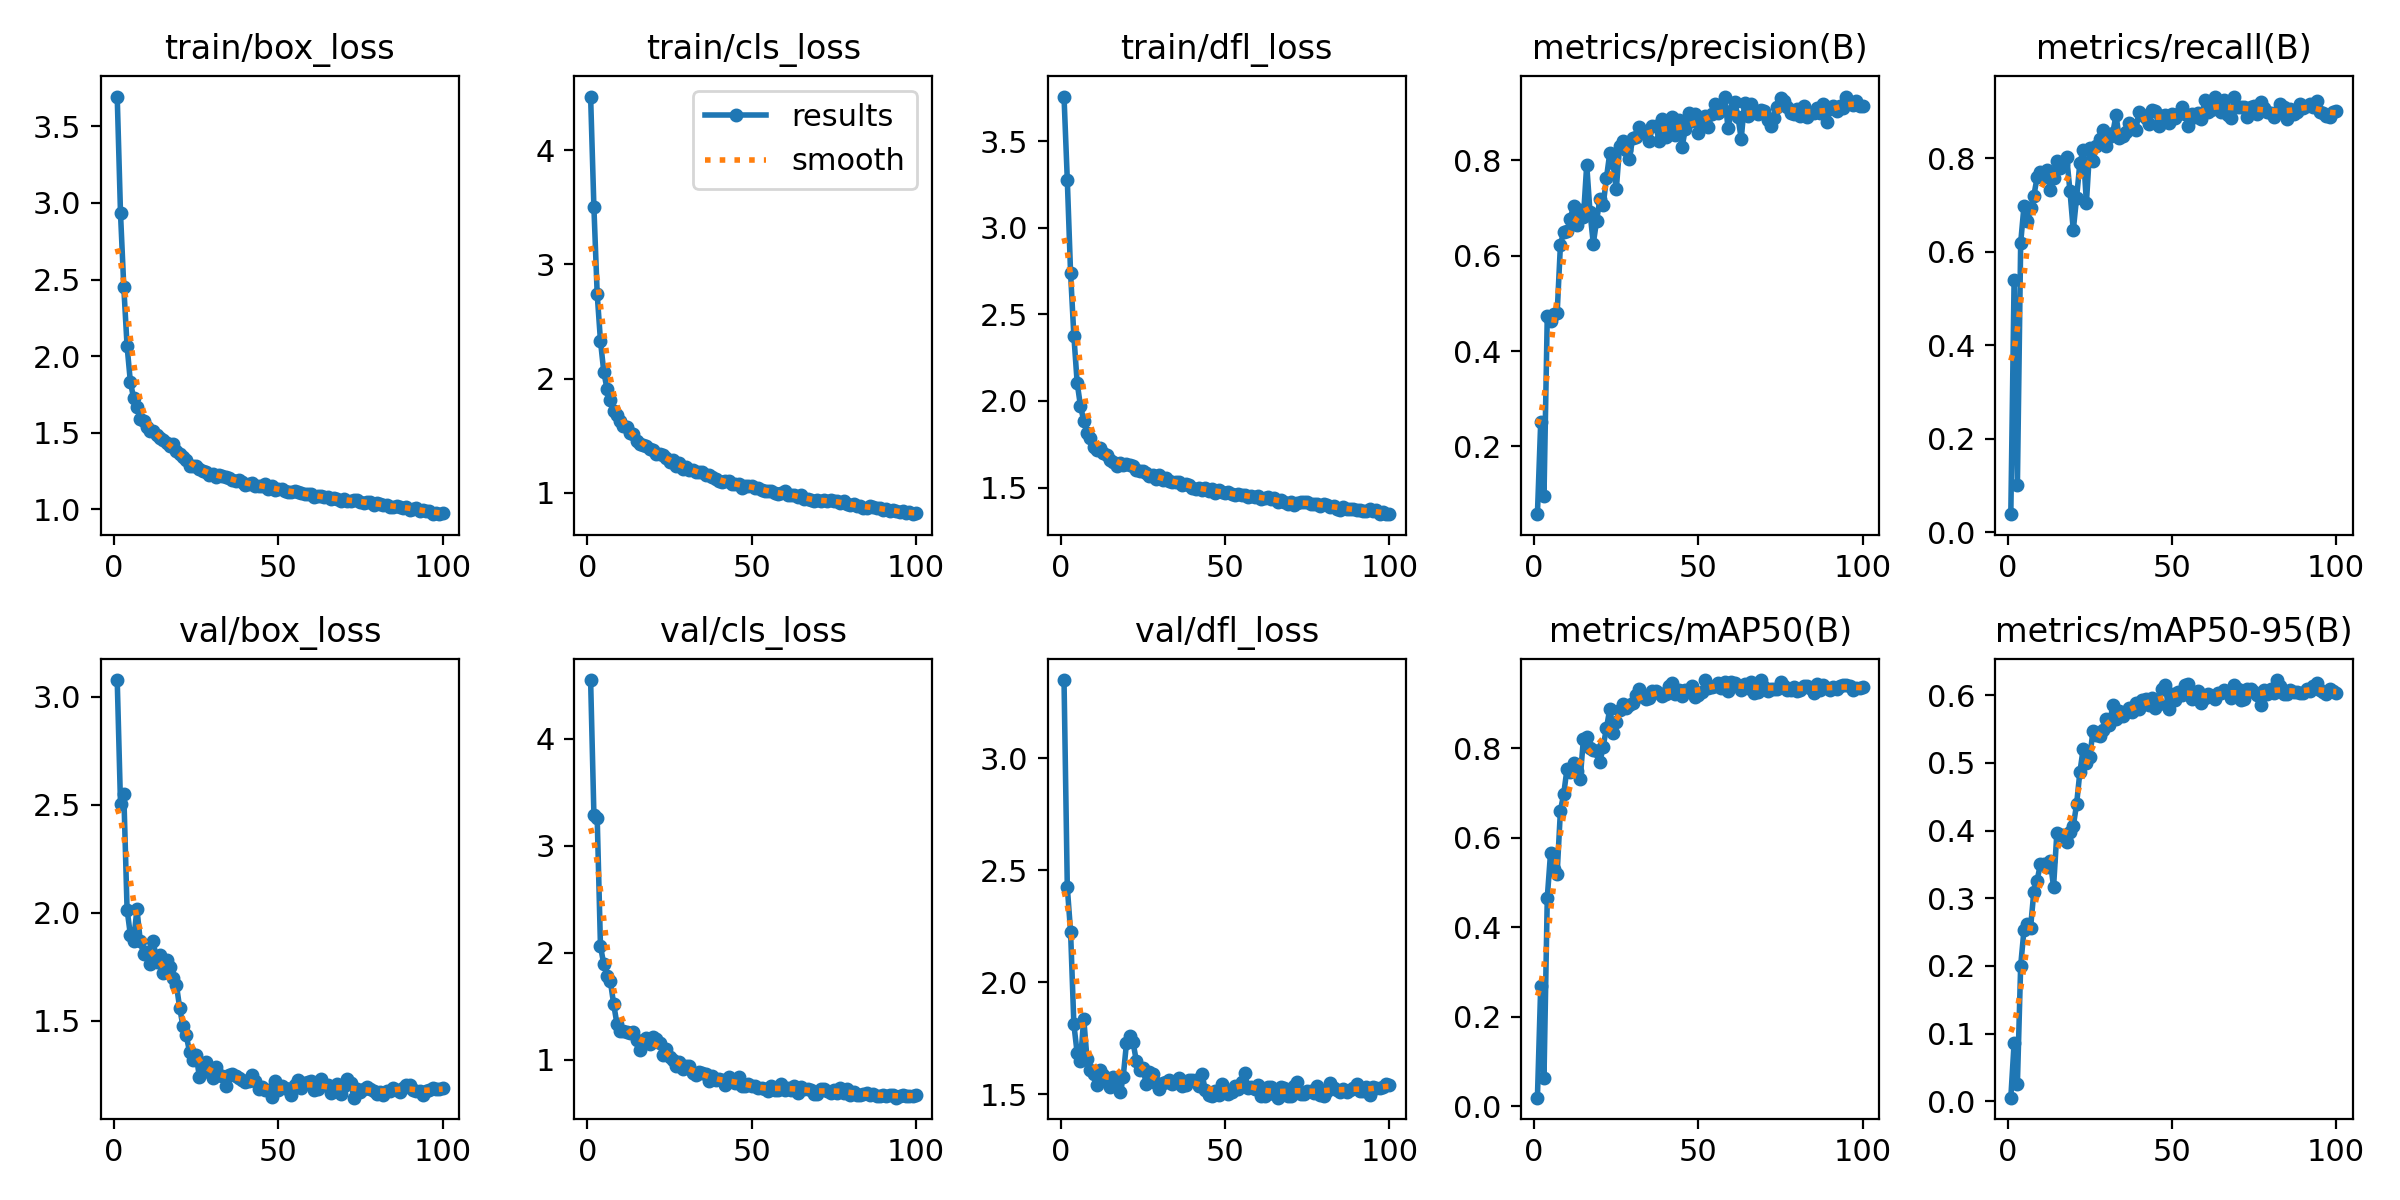

The data file committed next to this chart (first rows):
epoch, time, train/box_loss, train/cls_loss, train/dfl_loss, metrics/precision(B), metrics/recall(B), metrics/mAP50(B), metrics/mAP50-95(B), val/box_loss, val/cls_loss, val/dfl_loss, lr/pg0, lr/pg1, lr/pg2
1, 680.9, 3.695, 4.472, 3.757, 0.05808, 0.03821, 0.01908, 0.00526, 3.077, 4.55, 3.349, 0.07008, 0.003324, 0.003324
2, 1188, 2.933, 3.501, 3.276, 0.2505, 0.5394, 0.2679, 0.08591, 2.503, 3.289, 2.423, 0.04002, 0.006591, 0.006591
3, 1686, 2.452, 2.741, 2.736, 0.0962, 0.101, 0.06389, 0.02586, 2.551, 3.264, 2.225, 0.009886, 0.009793, 0.009793
4, 2173, 2.066, 2.329, 2.375, 0.474, 0.6188, 0.466, 0.2004, 2.014, 2.059, 1.811, 0.009703, 0.009703, 0.009703
5, 2543, 1.833, 2.06, 2.105, 0.4633, 0.6969, 0.5667, 0.2528, 1.897, 1.893, 1.683, 0.009604, 0.009604, 0.009604
6, 2912, 1.725, 1.906, 1.971, 0.4782, 0.6662, 0.5303, 0.2612, 1.87, 1.785, 1.647, 0.009505, 0.009505, 0.009505
7, 3551, 1.667, 1.815, 1.887, 0.4788, 0.6924, 0.5202, 0.256, 2.017, 1.735, 1.837, 0.009406, 0.009406, 0.009406
8, 3937, 1.588, 1.714, 1.813, 0.6228, 0.7196, 0.6611, 0.3093, 1.87, 1.521, 1.656, 0.009307, 0.009307, 0.009307
9, 4198, 1.578, 1.684, 1.787, 0.6504, 0.7587, 0.698, 0.3256, 1.808, 1.335, 1.606, 0.009208, 0.009208, 0.009208
10, 4493, 1.536, 1.631, 1.734, 0.6523, 0.7693, 0.7542, 0.351, 1.817, 1.267, 1.588, 0.009109, 0.009109, 0.009109
11, 4907, 1.51, 1.583, 1.717, 0.6774, 0.7603, 0.7466, 0.3502, 1.762, 1.269, 1.539, 0.00901, 0.00901, 0.00901
12, 5205, 1.514, 1.577, 1.729, 0.7048, 0.7751, 0.7685, 0.3461, 1.868, 1.259, 1.608, 0.008911, 0.008911, 0.008911
13, 5618, 1.483, 1.523, 1.701, 0.6652, 0.7324, 0.75, 0.3555, 1.771, 1.245, 1.585, 0.008812, 0.008812, 0.008812
14, 5890, 1.465, 1.512, 1.691, 0.6958, 0.7573, 0.7306, 0.3164, 1.803, 1.254, 1.569, 0.008713, 0.008713, 0.008713
15, 6161, 1.455, 1.455, 1.659, 0.6808, 0.7947, 0.8221, 0.3958, 1.719, 1.181, 1.531, 0.008614, 0.008614, 0.008614
16, 6432, 1.431, 1.423, 1.645, 0.7906, 0.7785, 0.8257, 0.393, 1.78, 1.092, 1.575, 0.008515, 0.008515, 0.008515
17, 6703, 1.414, 1.419, 1.628, 0.6912, 0.788, 0.8, 0.394, 1.747, 1.153, 1.542, 0.008416, 0.008416, 0.008416
18, 6974, 1.427, 1.41, 1.641, 0.6253, 0.8021, 0.797, 0.383, 1.696, 1.199, 1.51, 0.008317, 0.008317, 0.008317
19, 7245, 1.378, 1.38, 1.632, 0.6731, 0.729, 0.7941, 0.3982, 1.666, 1.149, 1.576, 0.008218, 0.008218, 0.008218
20, 7517, 1.362, 1.377, 1.635, 0.7178, 0.6458, 0.7687, 0.4065, 1.558, 1.211, 1.727, 0.008119, 0.008119, 0.008119
21, 7789, 1.345, 1.337, 1.63, 0.7057, 0.7149, 0.8042, 0.4384, 1.475, 1.195, 1.757, 0.00802, 0.00802, 0.00802
22, 8062, 1.325, 1.335, 1.622, 0.7629, 0.7888, 0.8452, 0.486, 1.432, 1.154, 1.731, 0.007921, 0.007921, 0.007921
23, 8333, 1.284, 1.334, 1.604, 0.8145, 0.8175, 0.8877, 0.5201, 1.355, 1.042, 1.648, 0.007822, 0.007822, 0.007822
24, 8607, 1.283, 1.299, 1.595, 0.794, 0.7045, 0.8342, 0.4997, 1.317, 1.102, 1.609, 0.007723, 0.007723, 0.007723
25, 8879, 1.287, 1.272, 1.595, 0.7393, 0.8211, 0.8585, 0.508, 1.342, 1.021, 1.617, 0.007624, 0.007624, 0.007624
26, 9154, 1.262, 1.282, 1.587, 0.8293, 0.7942, 0.887, 0.5468, 1.239, 0.998, 1.545, 0.007525, 0.007525, 0.007525
27, 9428, 1.249, 1.237, 1.569, 0.8411, 0.8258, 0.8985, 0.5417, 1.289, 0.9397, 1.598, 0.007426, 0.007426, 0.007426
28, 9701, 1.242, 1.255, 1.573, 0.8207, 0.8404, 0.8896, 0.5401, 1.306, 0.9752, 1.591, 0.007327, 0.007327, 0.007327
29, 9974, 1.226, 1.206, 1.552, 0.8031, 0.8607, 0.8976, 0.5484, 1.263, 0.9092, 1.549, 0.007228, 0.007228, 0.007228
30, 10246, 1.233, 1.227, 1.574, 0.8477, 0.8252, 0.9011, 0.5642, 1.233, 0.9418, 1.523, 0.007129, 0.007129, 0.007129
31, 10520, 1.209, 1.201, 1.542, 0.8485, 0.8452, 0.9199, 0.556, 1.286, 0.9436, 1.55, 0.00703, 0.00703, 0.00703
32, 10792, 1.226, 1.2, 1.553, 0.8706, 0.8533, 0.9328, 0.585, 1.248, 0.8758, 1.554, 0.006931, 0.006931, 0.006931
33, 11065, 1.221, 1.182, 1.538, 0.8569, 0.8914, 0.9146, 0.5648, 1.243, 0.8517, 1.564, 0.006832, 0.006832, 0.006832
34, 11338, 1.211, 1.178, 1.53, 0.8585, 0.8429, 0.91, 0.5763, 1.197, 0.8823, 1.543, 0.006733, 0.006733, 0.006733
35, 11611, 1.205, 1.178, 1.533, 0.8397, 0.8465, 0.9136, 0.5687, 1.25, 0.8709, 1.559, 0.006634, 0.006634, 0.006634
36, 11885, 1.194, 1.155, 1.535, 0.8717, 0.8566, 0.9279, 0.5751, 1.253, 0.8635, 1.571, 0.006535, 0.006535, 0.006535
37, 12158, 1.186, 1.152, 1.514, 0.8727, 0.8759, 0.9289, 0.5809, 1.242, 0.8007, 1.535, 0.006436, 0.006436, 0.006436
38, 12431, 1.19, 1.136, 1.522, 0.8414, 0.8685, 0.9242, 0.5756, 1.234, 0.8476, 1.539, 0.006337, 0.006337, 0.006337
39, 12705, 1.177, 1.122, 1.518, 0.8874, 0.8594, 0.9177, 0.5881, 1.223, 0.8087, 1.563, 0.006238, 0.006238, 0.006238
40, 12979, 1.162, 1.098, 1.497, 0.8497, 0.899, 0.9215, 0.5802, 1.217, 0.8156, 1.563, 0.006139, 0.006139, 0.006139
41, 13253, 1.168, 1.096, 1.494, 0.872, 0.8926, 0.9388, 0.5924, 1.219, 0.8042, 1.562, 0.00604, 0.00604, 0.00604
42, 13527, 1.172, 1.098, 1.5, 0.8908, 0.8867, 0.9464, 0.5948, 1.247, 0.7604, 1.536, 0.005941, 0.005941, 0.005941
43, 13800, 1.152, 1.1, 1.488, 0.8524, 0.873, 0.9207, 0.586, 1.22, 0.834, 1.588, 0.005842, 0.005842, 0.005842
44, 14072, 1.155, 1.076, 1.496, 0.8841, 0.904, 0.9297, 0.5955, 1.184, 0.7949, 1.516, 0.005743, 0.005743, 0.005743
45, 14346, 1.153, 1.073, 1.481, 0.8268, 0.9007, 0.9165, 0.5806, 1.194, 0.7833, 1.495, 0.005644, 0.005644, 0.005644
46, 14620, 1.163, 1.077, 1.492, 0.8661, 0.8689, 0.9307, 0.5865, 1.179, 0.8328, 1.493, 0.005545, 0.005545, 0.005545
47, 14893, 1.132, 1.045, 1.468, 0.8984, 0.8905, 0.9311, 0.6094, 1.178, 0.7509, 1.514, 0.005446, 0.005446, 0.005446
48, 15167, 1.154, 1.057, 1.487, 0.8823, 0.8924, 0.9403, 0.6149, 1.147, 0.7502, 1.496, 0.005347, 0.005347, 0.005347
49, 15440, 1.124, 1.058, 1.473, 0.896, 0.875, 0.9148, 0.5792, 1.219, 0.7692, 1.545, 0.005248, 0.005248, 0.005248
50, 15714, 1.131, 1.06, 1.47, 0.8562, 0.8937, 0.9187, 0.6014, 1.177, 0.7561, 1.524, 0.005149, 0.005149, 0.005149
51, 15988, 1.137, 1.043, 1.474, 0.8764, 0.885, 0.9263, 0.5923, 1.198, 0.75, 1.502, 0.00505, 0.00505, 0.00505
52, 16262, 1.121, 1.039, 1.463, 0.8918, 0.8954, 0.9529, 0.6039, 1.186, 0.7343, 1.511, 0.004951, 0.004951, 0.004951
53, 16536, 1.113, 1.021, 1.457, 0.869, 0.9099, 0.9357, 0.6, 1.185, 0.7364, 1.534, 0.004852, 0.004852, 0.004852
54, 16811, 1.114, 1.018, 1.466, 0.8965, 0.8943, 0.9371, 0.6144, 1.154, 0.7218, 1.525, 0.004753, 0.004753, 0.004753
55, 17084, 1.119, 1.014, 1.455, 0.9173, 0.8698, 0.9399, 0.6159, 1.2, 0.7027, 1.552, 0.004654, 0.004654, 0.004654
56, 17358, 1.115, 1.011, 1.455, 0.8984, 0.8946, 0.946, 0.5944, 1.227, 0.7537, 1.593, 0.004555, 0.004555, 0.004555
57, 17631, 1.107, 0.9941, 1.443, 0.9101, 0.8881, 0.9344, 0.6026, 1.189, 0.7191, 1.525, 0.004456, 0.004456, 0.004456
58, 17906, 1.1, 0.9846, 1.45, 0.9321, 0.8957, 0.9487, 0.606, 1.209, 0.7126, 1.532, 0.004357, 0.004357, 0.004357
59, 18180, 1.1, 0.9957, 1.448, 0.8667, 0.8832, 0.928, 0.5885, 1.216, 0.7687, 1.521, 0.004258, 0.004258, 0.004258
60, 18454, 1.098, 1.016, 1.453, 0.9026, 0.9252, 0.9492, 0.5955, 1.222, 0.7159, 1.539, 0.004159, 0.004159, 0.004159
... 40 more rows
